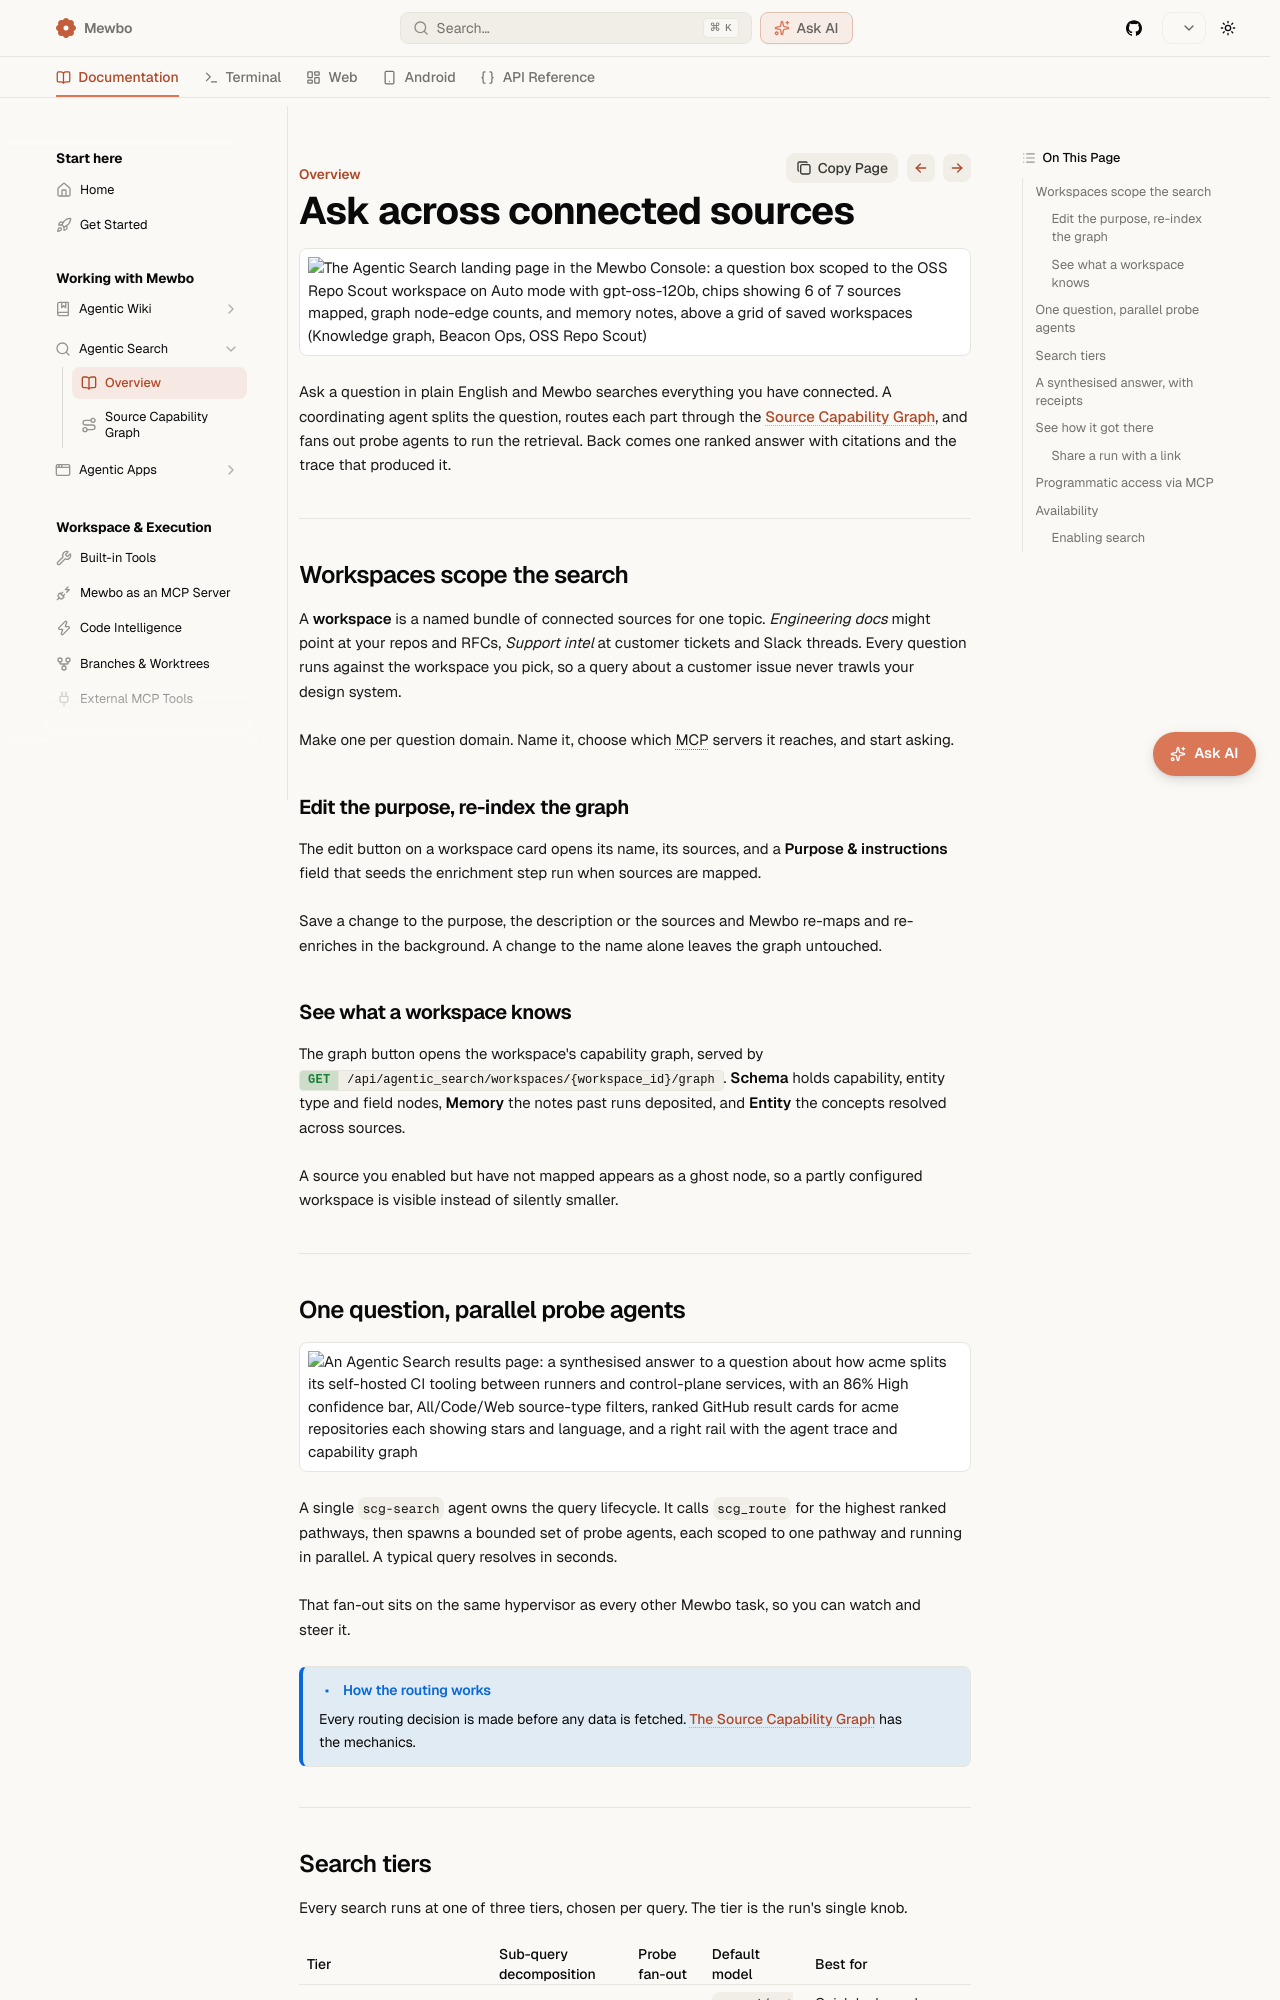

repository: bearlike/Assistant · page: master/features-search/index.html · generator: mkdocs

# Agentic Search

<div style="display: flex; justify-content: center;">
  <img src="../mewbo-search-01-landing.jpg" alt="The Agentic Search landing page in the Mewbo Console: a question box scoped to the OSS Repo Scout workspace on the Fast tier, chips showing 6 of 7 sources mapped, graph node-edge counts, and memory notes, above a grid of saved workspaces (Knowledge graph, SideStage Ops, OSS Repo Scout)" style="width: 100%; max-width: 960px; height: auto;" />
</div>

Ask a question in plain English and Mewbo searches across everything you've connected. A coordinating agent decomposes the question, routes each part to the right sources via the Source Capability Graph, fans out probe agents to execute the retrieval, and synthesises one ranked answer with citations and a full agent trace.

---

## Workspaces scope the search

A **workspace** is a named bundle of connected sources for one topic. *Engineering docs* might point at your repos, RFCs, and architecture pages; *Support intel* at customer tickets, Slack threads, and public issues; *Research library* at papers and reading lists. Each workspace shows the MCP sources wired into it, and every question runs against the workspace you pick. A query about a customer issue won't trawl your design system, and vice versa.

Spin up a new workspace whenever you have a new question domain: name it, choose which MCP servers it can reach, and start asking.

### Edit the purpose, re-index the graph

Every workspace card carries an edit (pencil) button. It opens the workspace's name, its source selection, and a **Purpose & instructions** field. That text is not decoration. It codifies what the workspace's graph is for, and it seeds the enrichment step that runs when sources are mapped. Save a meaningful change (the purpose text, the description, or the source selection) and Mewbo re-maps and re-enriches the workspace's mapped sources in the background; the console confirms with a re-index toast. A name-only edit changes nothing in the graph and stays quiet.

### See what a workspace knows

Each card also has a graph button. It opens the workspace's capability graph in a dialog, served by [GET /api/agentic_search/workspaces/{workspace_id}/graph](endpoint:GET /api/agentic_search/workspaces/{workspace_id}/graph). The view is layered, with a toggle per layer:

- **Schema**: capability, entity-type, and field nodes from the workspace's mapped sources.
- **Memory**: the learned connector notes deposited by past runs.
- **Entity**: abstract concepts resolved across sources.

Sources you enabled but have not yet mapped appear as ghost nodes with a hint to map them, so a half-configured workspace is visible at a glance instead of silently smaller.

<div style="display: flex; justify-content: center;">
  <img src="../mewbo-search-03-capability-graph.jpg" alt="A workspace capability graph dialog for OSS Repo Scout showing 86 nodes and 95 edges in a force-directed view, with a node filter, a Capability/Capabilities/Memory layer legend, and a re-layout control" style="width: 100%; max-width: 960px; height: auto;" />
</div>

---

## One question, parallel probe agents

<div style="display: flex; justify-content: center;">
  <img src="../mewbo-search-02-results.jpg" alt="An Agentic Search results page: a synthesised answer to a question about popular agentic coding tools on the Fast tier, with an 86% High confidence bar, All/Docs/Code source-type filters, ranked GitHub result cards (Aider, Codex CLI, Gemini CLI) showing stars, language, and licence, and a right rail with the agent trace and capability graph" style="width: 100%; max-width: 960px; height: auto;" />
</div>

A single `scg-search` agent handles the full query lifecycle. It decomposes the question into sub-queries, calls `scg_route` to find the highest-ranked pathways through the Source Capability Graph, and spawns a bounded set of probe agents (each scoped to one pathway) to execute the actual retrieval in parallel. Because it runs on the same hypervisor as every other Mewbo task, the fan-out is observable, steerable, and bounded. A typical query resolves in seconds.

---

## How the Source Capability Graph works

The **Source Capability Graph (SCG)** is a reachability index: a graph of what each connected source *can answer*, built from its schemas and tool definitions. No credentials or record values enter the graph. It exists solely to route queries to the right capabilities before any data is fetched.

```mermaid
flowchart LR
    Q([Query]) -->|"embed"| ANN["Cosine ANN\nover capabilities"]
    MEM[("Learned\nmemory")] -->|"routing hints"| ANN
    ANN --> EXP["One-hop\ngraph expansion"]
    EXP --> REC["Ranked RouteRecipes"]
    REC --> P1["Probe agent"]
    REC --> P2["Probe agent"]
    REC --> PN["..."]
    P1 & P2 & PN --> SYN["Synthesis"]
    SYN -->|"deposit facts"| MEM
```

### What the graph contains

The SCG has five node types and six edge types.

**Nodes:**

| Node | What it represents |
|---|---|
| `source` | A connected MCP server or API |
| `entity_type` | A schema type the source exposes (Jira Issue, Linear Ticket, database table) |
| `field` | An individual property on an entity type |
| `capability` | An executable operation: an MCP tool, an OpenAPI endpoint, a database procedure |
| `route_recipe` | A precomputed, ordered pathway through one or more capabilities that can answer a class of question |

**Edges:**

| Edge | Meaning |
|---|---|
| `HAS_ENTITY` | Source exposes this schema type |
| `HAS_FIELD` | Entity type has this field |
| `SUPPORTS_QUERY` | Capability accepts this field as input |
| `PRODUCES` | Capability returns this field in its output |
| `CONSUMES` | Capability chains into another (producer output matches consumer input) |
| `RESOLVES_TO` | Two entity types from different sources describe the same concept |

Node identities are content-addressed: `sha1(source_key | node_kind)[:16]`. Re-indexing a source produces stable, idempotent IDs.

```mermaid
flowchart LR
    SRC([source])
    ET([entity_type])
    F([field])
    CAP([capability])
    RR([route_recipe])

    SRC -->|"HAS_ENTITY"| ET
    ET -->|"HAS_FIELD"| F
    ET -->|"RESOLVES_TO"| ET2([entity_type])
    SRC -->|"exposes"| CAP
    CAP -->|"SUPPORTS_QUERY"| F
    CAP -->|"PRODUCES"| F
    CAP -->|"CONSUMES"| CAP2([capability])
    CAP -->|"builds"| RR
```

### How a source is indexed

Adding a source triggers a five-phase map pipeline:

1. **Connect**: resolve and authenticate the connector descriptor
2. **Introspect**: fetch the raw schema: OpenAPI document, MCP tool list, or SQL introspection
3. **Parse**: dispatch to the provider to emit capability nodes, entity-type nodes, field nodes, and their edges. An OpenAPI source produces one capability node per `operationId`; an MCP tool list produces one capability node per tool.
4. **Link**: run [TypeAligner](repo:packages/mewbo_graph/src/mewbo_graph/scg/entity_resolution.py) across all sources to emit weighted `RESOLVES_TO` edges where schema types correspond (see [Cross-source type alignment](#cross-source-type-alignment) below)
5. **Finalize**: embed every node with the same LiteLLM-backed embedding model used by the Agentic Wiki; compute `CONSUMES` edges by matching capability output field names to input field names across sources

The embedding step is best-effort. If no embedding backend is configured the SCG routes queries on graph structure alone.

### How queries are routed

Query routing is a **zero-LLM operation** inside `scg_route`:

1. Embed the query with the same model used at index time
2. Run a brute-force cosine ANN over all stored capability and entity-type embeddings
3. Expand one hop along all edge types in both directions (outbound + one-hop reverse lookup)
4. Score each candidate: `cosine_similarity(query, node) + edge_weight`
5. Return the top-k ranked `RouteRecipe` objects, each an ordered sequence of source steps

Each RouteRecipe becomes the brief for one probe agent. The probe is granted only the tools listed in its recipe, so it cannot wander to unrelated sources. The coordinating agent collects all probe results via `check_agents`, then synthesises them into one cited answer.

> [!NOTE] Scale path
> The current brute-force cosine pass is designed with a documented upgrade seam to Personalised PageRank at scale. The calling interface does not change; only the ranking kernel is swapped in.
